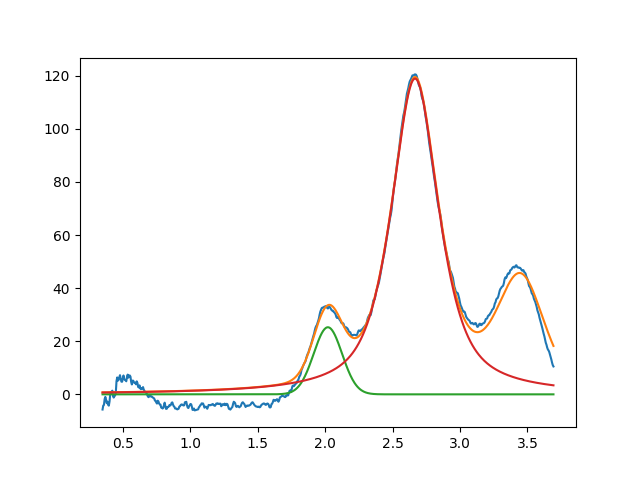

Values plotted in this chart, from the file beside it:
2.020314460255232092e+00, 2.527040084169886569e+01, 2.475771416124696866e-01, 9.999999999999998890e-01
2.666595453267618154e+00, 1.189383435010375649e+02, 4.177459107430304130e-01, 2.810370330550720497e-01
3.450000000000000622e+00, 3.999999999999999289e+01, 3.999999999999999667e-01, 7.551654024100907803e-01
